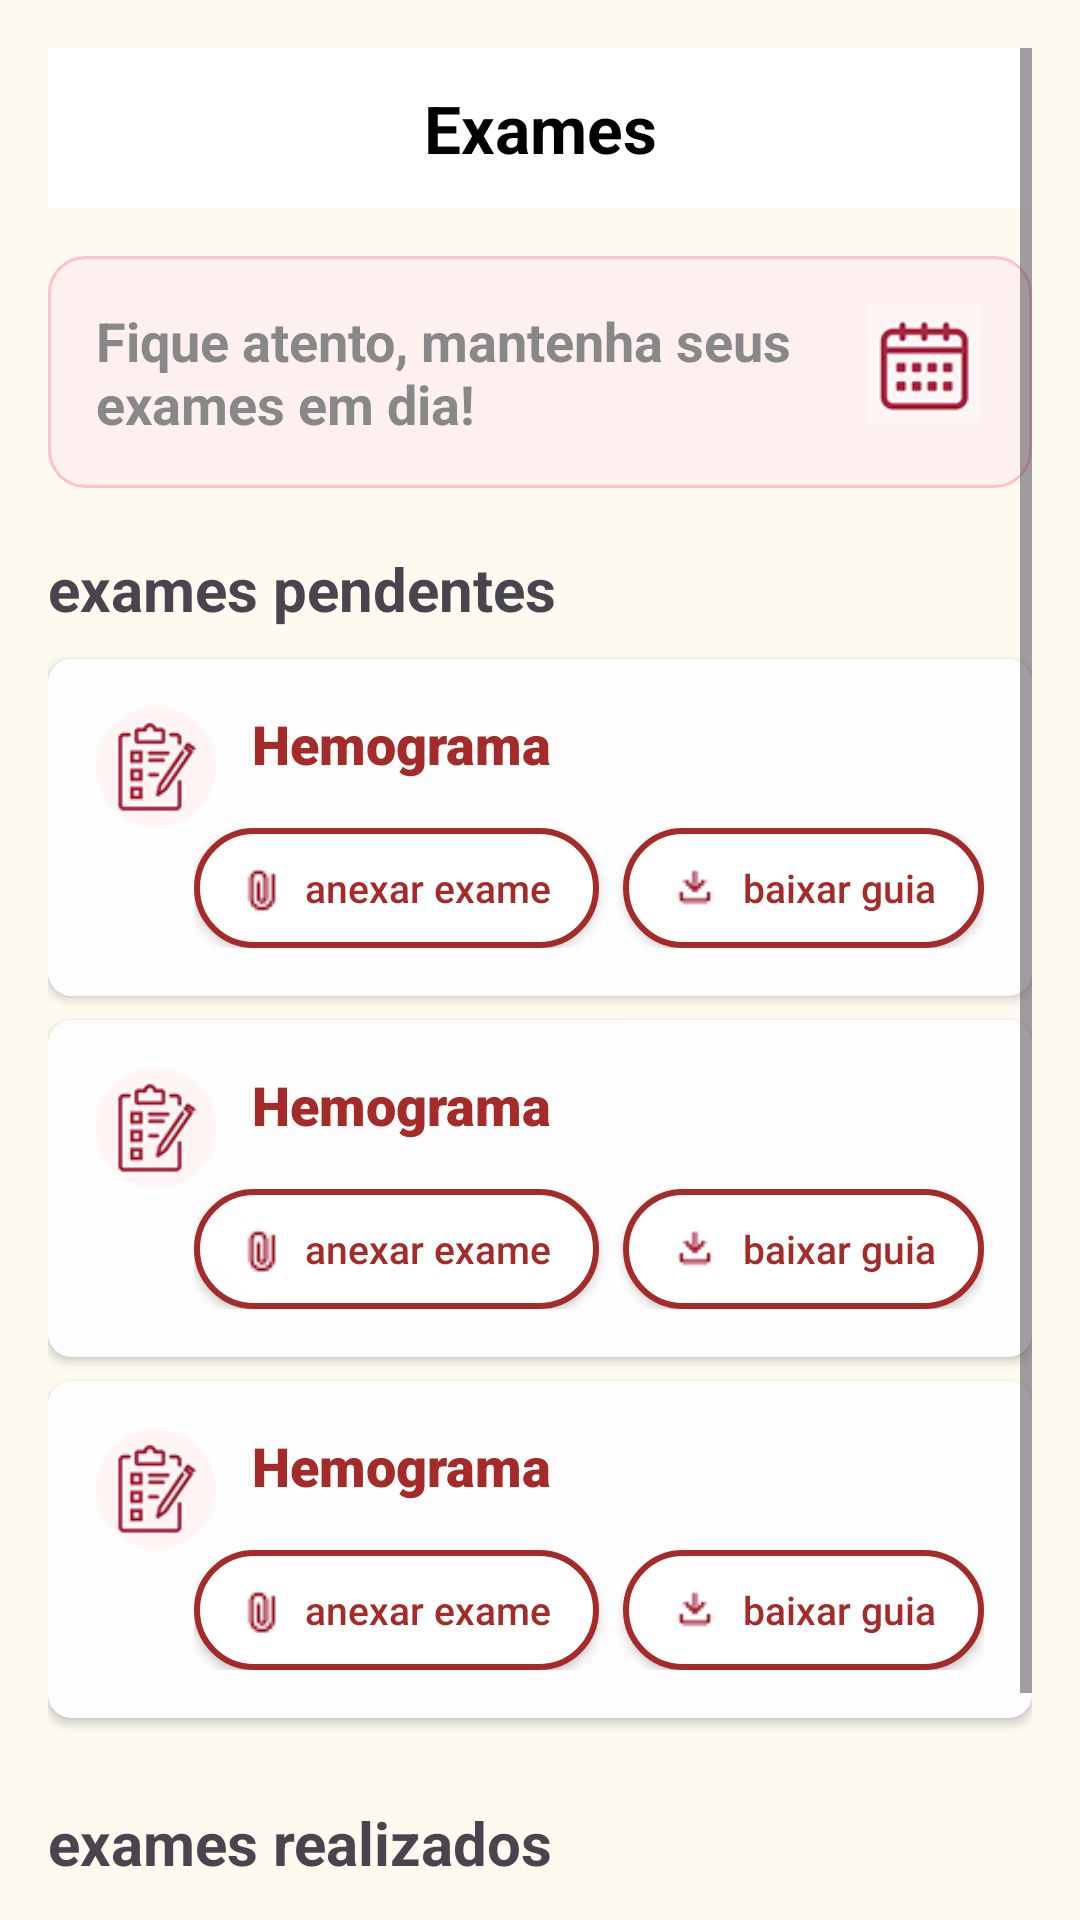

Android layout source for this screen:
<!-- AndroidManifest.xml: application theme Theme.LipsonRH -->
<!-- res/layout/fragment_exames.xml -->
<ScrollView xmlns:android="http://schemas.android.com/apk/res/android"
    android:layout_width="match_parent"
    android:layout_height="match_parent"
    android:background="#FDFBF0"
    android:padding="16dp">

    <LinearLayout
        android:layout_width="match_parent"
        android:layout_height="wrap_content"
        android:orientation="vertical">

        <TextView
            android:layout_width="match_parent"
            android:layout_height="wrap_content"
            android:background="@android:color/white"
            android:gravity="center"
            android:padding="12dp"
            android:text="Exames"
            android:textColor="@android:color/black"
            android:textSize="22sp"
            android:textStyle="bold" />

        
        <LinearLayout
            android:layout_width="match_parent"
            android:layout_height="wrap_content"
            android:layout_marginTop="16dp"
            android:background="@drawable/shape_border_pink"
            android:padding="16dp"
            android:orientation="horizontal">
            <TextView
                android:layout_width="0dp"
                android:layout_weight="1"
                android:layout_height="wrap_content"
                android:text="Fique atento, mantenha seus exames em dia!"
                android:textColor="#888888"
                android:textSize="18sp"
                android:textStyle="bold" />
            <ImageView
                android:layout_width="40dp"
                android:layout_height="40dp"
                android:src="@drawable/ic_calendar" />
        </LinearLayout>

        <TextView
            android:layout_width="wrap_content"
            android:layout_height="wrap_content"
            android:text="exames pendentes"
            android:textSize="20sp"
            android:textStyle="bold"
            android:layout_marginTop="20dp"
            android:layout_marginBottom="10dp"/>

        <include android:id="@+id/exameHemograma" layout="@layout/item_exame" />
        <include android:id="@+id/exameRaioX" layout="@layout/item_exame" />
        <include android:id="@+id/exameEletro" layout="@layout/item_exame" />

        <TextView
            android:layout_width="wrap_content"
            android:layout_height="wrap_content"
            android:text="exames realizados"
            android:textSize="20sp"
            android:textStyle="bold"
            android:layout_marginTop="20dp"
            android:layout_marginBottom="10dp"/>

        
        <include android:id="@+id/exameColesterol" layout="@layout/item_exame_realizado" />

    </LinearLayout>
</ScrollView>
<!-- res/layout/item_exame.xml (included above) -->
<?xml version="1.0" encoding="utf-8"?>
<androidx.cardview.widget.CardView xmlns:android="http://schemas.android.com/apk/res/android"
    xmlns:app="http://schemas.android.com/apk/res-auto"
    android:layout_width="match_parent"
    android:layout_height="wrap_content"
    android:layout_marginBottom="8dp"
    app:cardCornerRadius="8dp"
    app:cardElevation="2dp">

    <RelativeLayout
        android:layout_width="match_parent"
        android:layout_height="wrap_content"
        android:background="#FDFDFD"
        android:padding="16dp">

        <ImageView
            android:id="@+id/imgIconeExame"
            android:layout_width="40dp"
            android:layout_height="40dp"
            android:layout_alignParentStart="true"
            android:layout_alignParentTop="true"
            android:src="@drawable/ic_exame"
            android:contentDescription="Ícone do exame" />

        <TextView
            android:id="@+id/txtNomeExame"
            android:layout_width="wrap_content"
            android:layout_height="wrap_content"
            android:layout_marginStart="12dp"
            android:layout_toEndOf="@id/imgIconeExame"
            android:fontFamily="sans-serif-black"
            android:text="Hemograma"
            android:textColor="#A52A2A"
            android:textSize="18sp" />

        <LinearLayout
            android:layout_width="wrap_content"
            android:layout_height="wrap_content"
            android:layout_below="@id/txtNomeExame"
            android:layout_alignParentEnd="true"
            android:layout_marginTop="16dp"
            android:orientation="horizontal">

            <androidx.appcompat.widget.AppCompatButton
                android:id="@+id/btnAnexar"
                android:layout_width="wrap_content"
                android:layout_height="40dp"
                android:background="@drawable/shape_button_exame"
                android:drawableStart="@drawable/ic_clipe"
                android:drawablePadding="8dp"
                android:fontFamily="sans-serif-medium"
                android:paddingHorizontal="16dp"
                android:text="anexar exame"
                android:textAllCaps="false"
                android:textColor="#A52A2A"
                android:textSize="13sp" />

            <androidx.appcompat.widget.AppCompatButton
                android:id="@+id/btnBaixarGuia"
                android:layout_width="wrap_content"
                android:layout_height="40dp"
                android:layout_marginStart="8dp"
                android:background="@drawable/shape_button_exame"
                android:drawableStart="@drawable/ic_file_download"
                android:drawablePadding="8dp"
                android:fontFamily="sans-serif-medium"
                android:paddingHorizontal="16dp"
                android:text="baixar guia"
                android:textAllCaps="false"
                android:textColor="#A52A2A"
                android:textSize="13sp" />

        </LinearLayout>
    </RelativeLayout>
</androidx.cardview.widget.CardView>
<!-- res/layout/item_exame_realizado.xml (included above) -->
<?xml version="1.0" encoding="utf-8"?>
<androidx.cardview.widget.CardView xmlns:android="http://schemas.android.com/apk/res/android"
    xmlns:app="http://schemas.android.com/apk/res-auto"
    android:layout_width="match_parent"
    android:layout_height="wrap_content"
    android:layout_marginBottom="8dp"
    app:cardCornerRadius="4dp"
    app:cardElevation="0dp">

    <RelativeLayout
        android:layout_width="match_parent"
        android:layout_height="wrap_content"
        android:background="#F8F9FA"
        android:padding="12dp">

        <ImageView
            android:id="@+id/imgIconeExameRealizado"
            android:layout_width="40dp"
            android:layout_height="40dp"
            android:src="@drawable/ic_exame" />

        <LinearLayout
            android:layout_width="wrap_content"
            android:layout_height="wrap_content"
            android:layout_toEndOf="@id/imgIconeExameRealizado"
            android:layout_marginStart="12dp"
            android:orientation="vertical">

            <TextView
                android:id="@+id/txtNomeExameRealizado"
                android:layout_width="wrap_content"
                android:layout_height="wrap_content"
                android:text="Colesterol"
                android:textColor="#A52A2A"
                android:textSize="16sp"
                android:textStyle="bold" />

            <TextView
                android:layout_width="wrap_content"
                android:layout_height="wrap_content"
                android:text="realizado em 06/05/2026"
                android:textSize="10sp" />
        </LinearLayout>

        <TextView
            android:id="@+id/txtStatusExame"
            android:layout_width="wrap_content"
            android:layout_height="wrap_content"
            android:layout_alignParentEnd="true"
            android:layout_centerVertical="true"
            android:background="#E8F5E9"
            android:paddingHorizontal="8dp"
            android:paddingVertical="2dp"
            android:text="aprovado"
            android:textColor="#4CAF50"
            android:textSize="12sp" />
    </RelativeLayout>
</androidx.cardview.widget.CardView>
<!-- resources referenced by this layout -->
<resources>
  <!-- drawable ic_calendar: png bitmap (drawable, 3451 bytes) -->
  <!-- drawable ic_clipe: png bitmap (drawable, 544 bytes) -->
  <!-- drawable ic_exame: png bitmap (drawable, 4010 bytes) -->
  <!-- drawable ic_file_download: png bitmap (drawable, 485 bytes) -->
  <!-- drawable shape_border_pink (drawable) -->
  <?xml version="1.0" encoding="utf-8"?>
  <shape xmlns:android="http://schemas.android.com/apk/res/android">
      <solid android:color="#FFF0F0" /> 
      <stroke
          android:width="1dp"
          android:color="#FFC0CB" /> 
      <corners android:radius="12dp" />
  </shape>
  <!-- drawable shape_button_exame (drawable) -->
  <?xml version="1.0" encoding="utf-8"?>
  <shape xmlns:android="http://schemas.android.com/apk/res/android">
      <solid android:color="@android:color/white" />
      <stroke
          android:width="2dp"
          android:color="#A52A2A" /> 
      <corners android:radius="20dp" /> 
  </shape>
  <style name="Theme.LipsonRH" parent="Base.Theme.LipsonRH" />
  <style name="Base.Theme.LipsonRH" parent="Theme.Material3.DayNight.NoActionBar">
          
          
      </style>
</resources>
